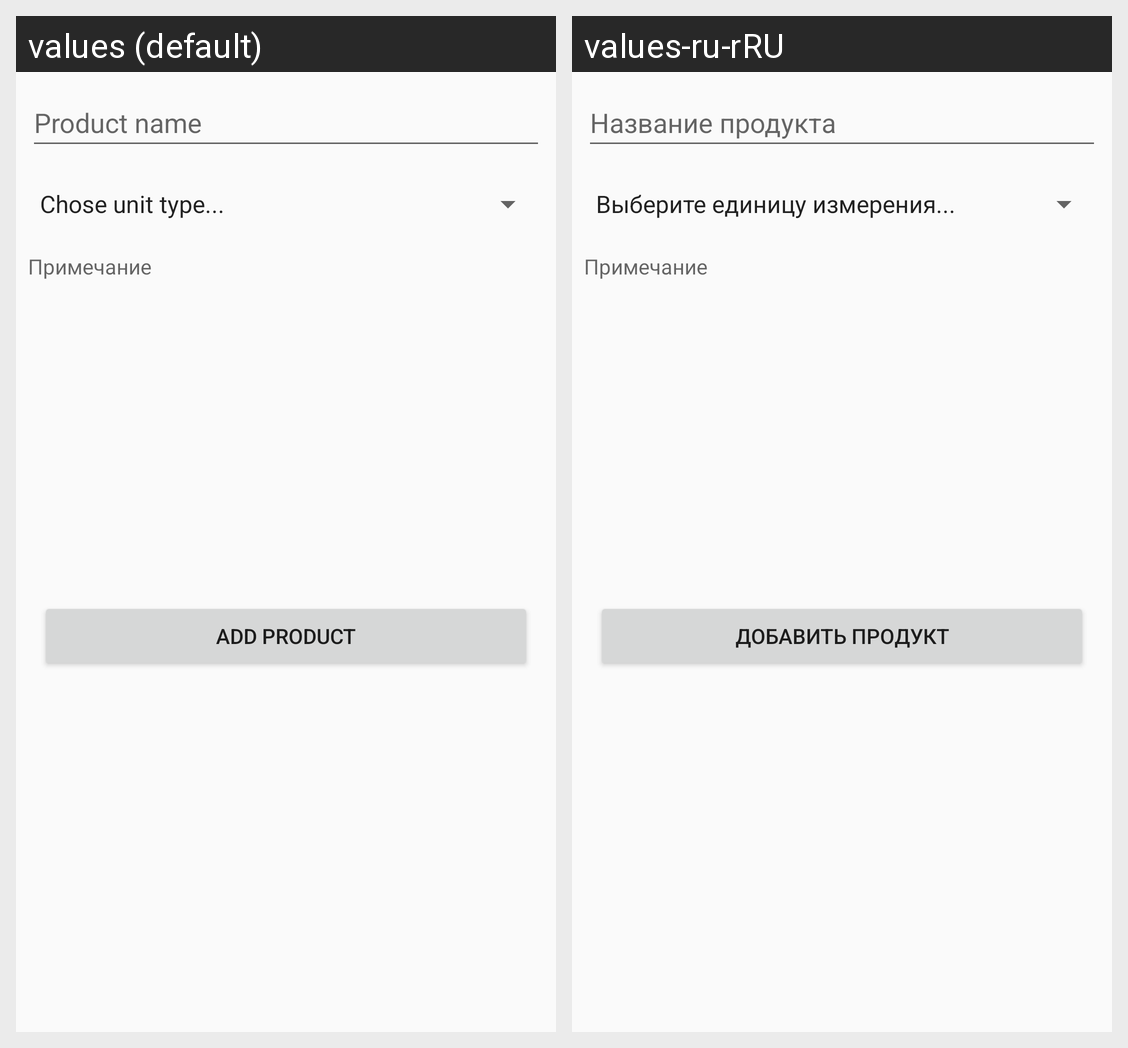

The same Android screen rendered under two of its app's locales, left to right. List the strings drawn on it with the default value and each locale's translation.
Android screen res/layout/activity_add_product.xml rendered under 2 locales, left to right: values (default), values-ru-rRU. Device: Nexus 5 (rendered at 1080×1920; each locale shown at half size, 540×960, under a caption strip naming it); theme Theme.FridgeHelper.
Strings drawn on this screen, with the default value and each locale's value (text and hints the layout hard-codes, and strings that could not be matched under every locale, appear in the picture but are not listed):

add_product
  values: Add product
  values-ru-rRU: Добавить продукт

product_name
  values: Product name
  values-ru-rRU: Название продукта

addition
  values: Примечание
  values-ru-rRU: Примечание  [not translated; the default value is used]
